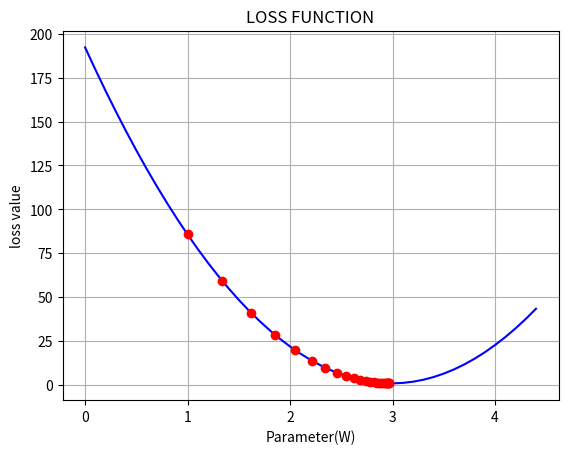
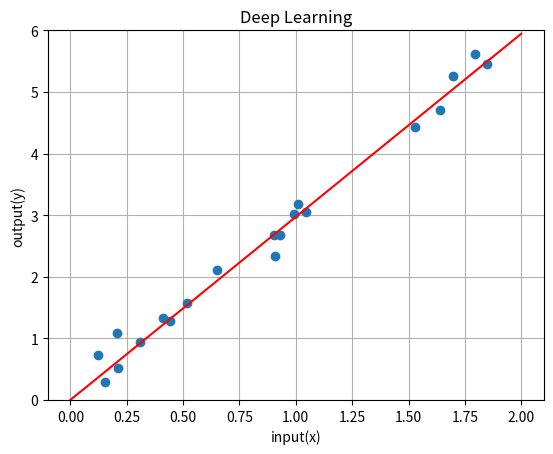

Write Python code to recreate these figures, in order.
import numpy as np
import matplotlib.pyplot as plt

#dataset
num_of_sum = 20
x = np.random.uniform(0, 2, num_of_sum)
noise = np.random.normal(0, 0.2, num_of_sum)
t = 3*x+noise

#initial_setting
w = 1
learning_rate = 0.004
E_save = []
w_itr = []

#iteration
num_of_itr = 25
for i in range(num_of_itr):
    y = w*x
    E = np.sum((y-t)**2)
    E_save = np.append(E_save, E)
    w_itr = np.append(w_itr, w)
    w = w - learning_rate*2*np.sum(x*(y-t))

    weight = []
    E_loss_weight = []

    num_of_w = 45
    resolution = 0.1

#plot_loss
for j in range(num_of_w):
    y_weight = (j*resolution)*x
    E_weight = np.sum((y_weight-t)**2)

    #strage data
    weight = np.append(weight, j*resolution)
    E_loss_weight = np.append(E_loss_weight, E_weight)

plt.figure()
plt.grid(True)
plt.title("LOSS FUNCTION")
plt.xlabel("Parameter(W)")
plt.ylabel("loss value")
plt.plot(weight, E_loss_weight, color='blue')
plt.plot(w_itr, E_save, 'o', color='red')
plt.show()

#plot_output
X_line = np.linspace(0, 2, 5)
Y_line = w*X_line

plt.figure()
plt.grid(True)
plt.ylim(0,6)
plt.title("Deep Learning")
plt.xlabel("input(x)")
plt.ylabel("output(y)")
plt.plot(x, t, 'o')
plt.plot(X_line, Y_line, color='red')
plt.show()
